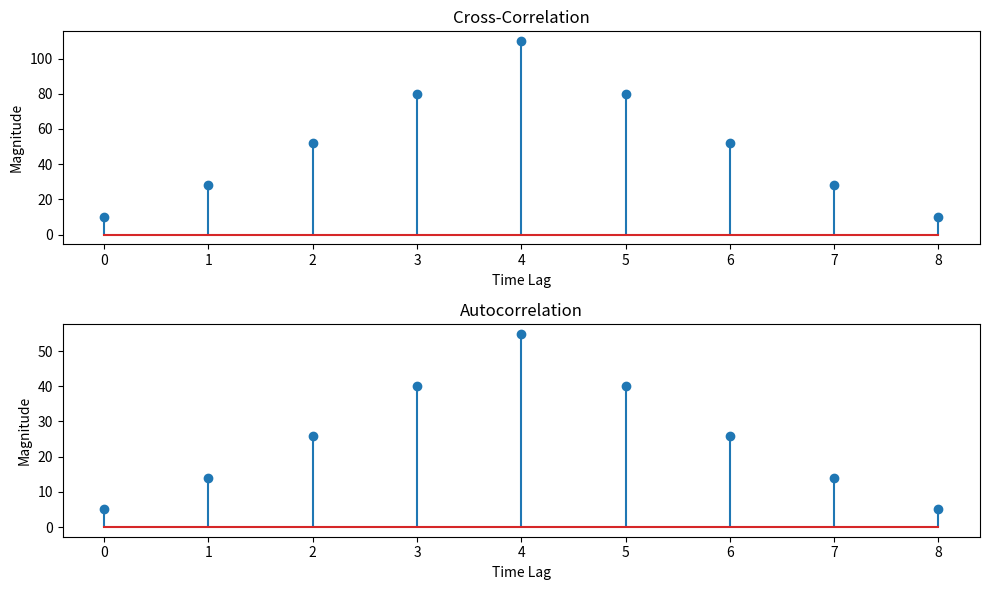

Generate this figure with matplotlib:
import numpy as np
import matplotlib.pyplot as plt

def cross_correlation(signal1, signal2):
    return np.correlate(signal1, signal2, mode='full')

def autocorrelation(signal):
    return np.correlate(signal, signal, mode='full')

signal1 = np.array([1, 2, 3, 4, 5])
signal2 = np.array([2, 4, 6, 8, 10])

cross_corr = cross_correlation(signal1, signal2)
auto_corr = autocorrelation(signal1)

plt.figure(figsize=(10, 6))

plt.subplot(2, 1, 1)
plt.stem(cross_corr)
plt.title('Cross-Correlation')
plt.xlabel('Time Lag')
plt.ylabel('Magnitude')

plt.subplot(2, 1, 2)
plt.stem(auto_corr)
plt.title('Autocorrelation')
plt.xlabel('Time Lag')
plt.ylabel('Magnitude')

plt.tight_layout()
plt.show()
